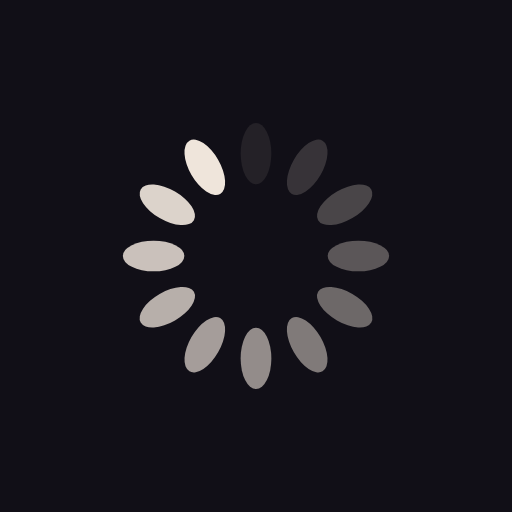
t = 0.00 s
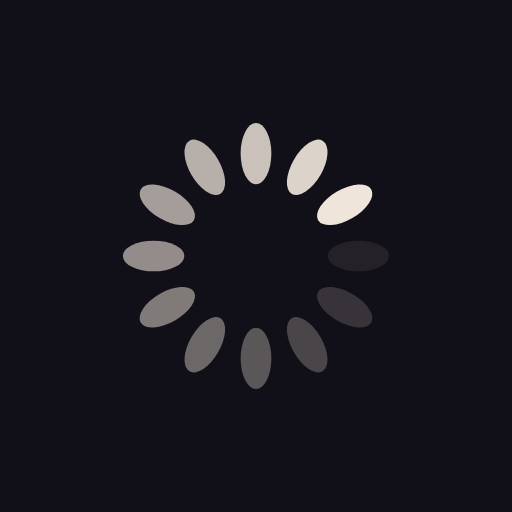
t = 0.25 s
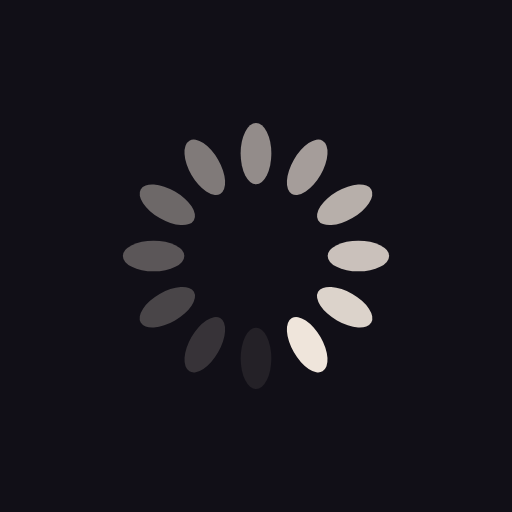
t = 0.50 s
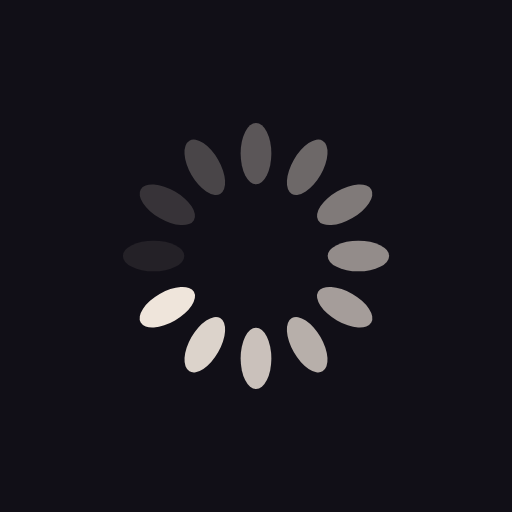
t = 0.75 s

The animated SVG that drew these frames (rendered in a browser with its animation timeline set to each time). Animation: 12 SMIL elements (animate=12); one cycle of 1.00 s, repeats indefinitely.

<?xml version="1.0" encoding="utf-8"?>
<svg xmlns="http://www.w3.org/2000/svg"
  xmlns:xlink="http://www.w3.org/1999/xlink" style="margin: auto; background:#110f17; display: block; shape-rendering: auto;" width="200px" height="200px" viewBox="0 0 100 100" preserveAspectRatio="xMidYMid">
  <g transform="rotate(0 50 50)">
    <rect x="47" y="24" rx="3" ry="6" width="6" height="12" fill="#efe5db">
      <animate attributeName="opacity" values="1;0" keyTimes="0;1" dur="1s" begin="-0.9166666666666666s" repeatCount="indefinite"></animate>
    </rect>
  </g>
  <g transform="rotate(30 50 50)">
    <rect x="47" y="24" rx="3" ry="6" width="6" height="12" fill="#efe5db">
      <animate attributeName="opacity" values="1;0" keyTimes="0;1" dur="1s" begin="-0.8333333333333334s" repeatCount="indefinite"></animate>
    </rect>
  </g>
  <g transform="rotate(60 50 50)">
    <rect x="47" y="24" rx="3" ry="6" width="6" height="12" fill="#efe5db">
      <animate attributeName="opacity" values="1;0" keyTimes="0;1" dur="1s" begin="-0.75s" repeatCount="indefinite"></animate>
    </rect>
  </g>
  <g transform="rotate(90 50 50)">
    <rect x="47" y="24" rx="3" ry="6" width="6" height="12" fill="#efe5db">
      <animate attributeName="opacity" values="1;0" keyTimes="0;1" dur="1s" begin="-0.6666666666666666s" repeatCount="indefinite"></animate>
    </rect>
  </g>
  <g transform="rotate(120 50 50)">
    <rect x="47" y="24" rx="3" ry="6" width="6" height="12" fill="#efe5db">
      <animate attributeName="opacity" values="1;0" keyTimes="0;1" dur="1s" begin="-0.5833333333333334s" repeatCount="indefinite"></animate>
    </rect>
  </g>
  <g transform="rotate(150 50 50)">
    <rect x="47" y="24" rx="3" ry="6" width="6" height="12" fill="#efe5db">
      <animate attributeName="opacity" values="1;0" keyTimes="0;1" dur="1s" begin="-0.5s" repeatCount="indefinite"></animate>
    </rect>
  </g>
  <g transform="rotate(180 50 50)">
    <rect x="47" y="24" rx="3" ry="6" width="6" height="12" fill="#efe5db">
      <animate attributeName="opacity" values="1;0" keyTimes="0;1" dur="1s" begin="-0.4166666666666667s" repeatCount="indefinite"></animate>
    </rect>
  </g>
  <g transform="rotate(210 50 50)">
    <rect x="47" y="24" rx="3" ry="6" width="6" height="12" fill="#efe5db">
      <animate attributeName="opacity" values="1;0" keyTimes="0;1" dur="1s" begin="-0.3333333333333333s" repeatCount="indefinite"></animate>
    </rect>
  </g>
  <g transform="rotate(240 50 50)">
    <rect x="47" y="24" rx="3" ry="6" width="6" height="12" fill="#efe5db">
      <animate attributeName="opacity" values="1;0" keyTimes="0;1" dur="1s" begin="-0.25s" repeatCount="indefinite"></animate>
    </rect>
  </g>
  <g transform="rotate(270 50 50)">
    <rect x="47" y="24" rx="3" ry="6" width="6" height="12" fill="#efe5db">
      <animate attributeName="opacity" values="1;0" keyTimes="0;1" dur="1s" begin="-0.16666666666666666s" repeatCount="indefinite"></animate>
    </rect>
  </g>
  <g transform="rotate(300 50 50)">
    <rect x="47" y="24" rx="3" ry="6" width="6" height="12" fill="#efe5db">
      <animate attributeName="opacity" values="1;0" keyTimes="0;1" dur="1s" begin="-0.08333333333333333s" repeatCount="indefinite"></animate>
    </rect>
  </g>
  <g transform="rotate(330 50 50)">
    <rect x="47" y="24" rx="3" ry="6" width="6" height="12" fill="#efe5db">
      <animate attributeName="opacity" values="1;0" keyTimes="0;1" dur="1s" begin="0s" repeatCount="indefinite"></animate>
    </rect>
  </g>
  <!-- [ldio] generated by https://loading.io/ --></svg>
